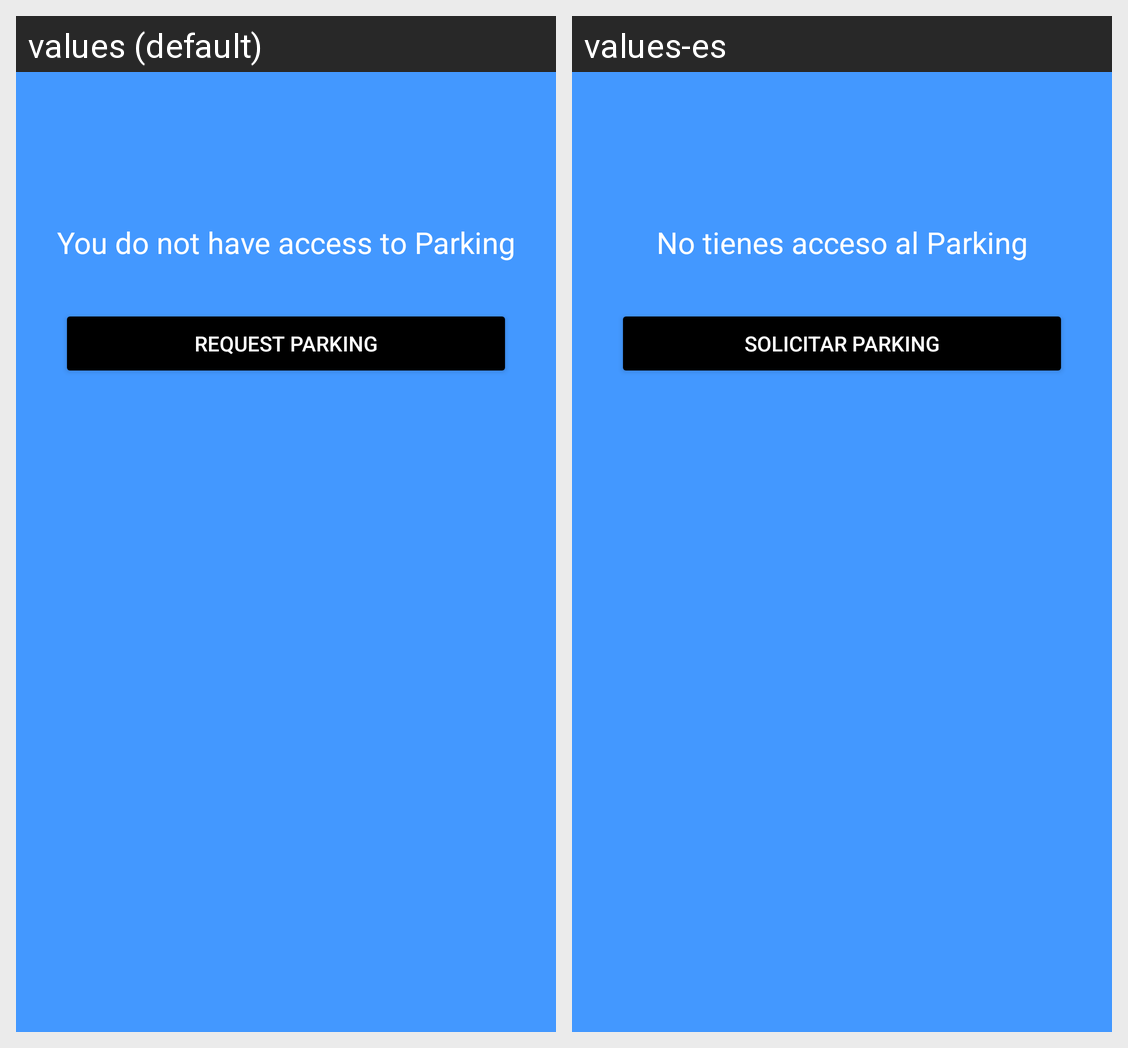

Here is an Android app screen in its default locale and in the app's own translations. Write out the translated-string differences for the strings that appear on this screen.
Android screen res/layout/fragment_parking.xml rendered under 2 locales, left to right: values (default), values-es. Device: Nexus 5 (rendered at 1080×1920; each locale shown at half size, 540×960, under a caption strip naming it); theme Theme.IncidenciasParkingPMDM.
Strings drawn on this screen, with the default value and each locale's value (text and hints the layout hard-codes, and strings that could not be matched under every locale, appear in the picture but are not listed):

no_access
  values: You do not have access to Parking
  values-es: No tienes acceso al Parking

request_parking
  values: Request Parking
  values-es: Solicitar Parking
